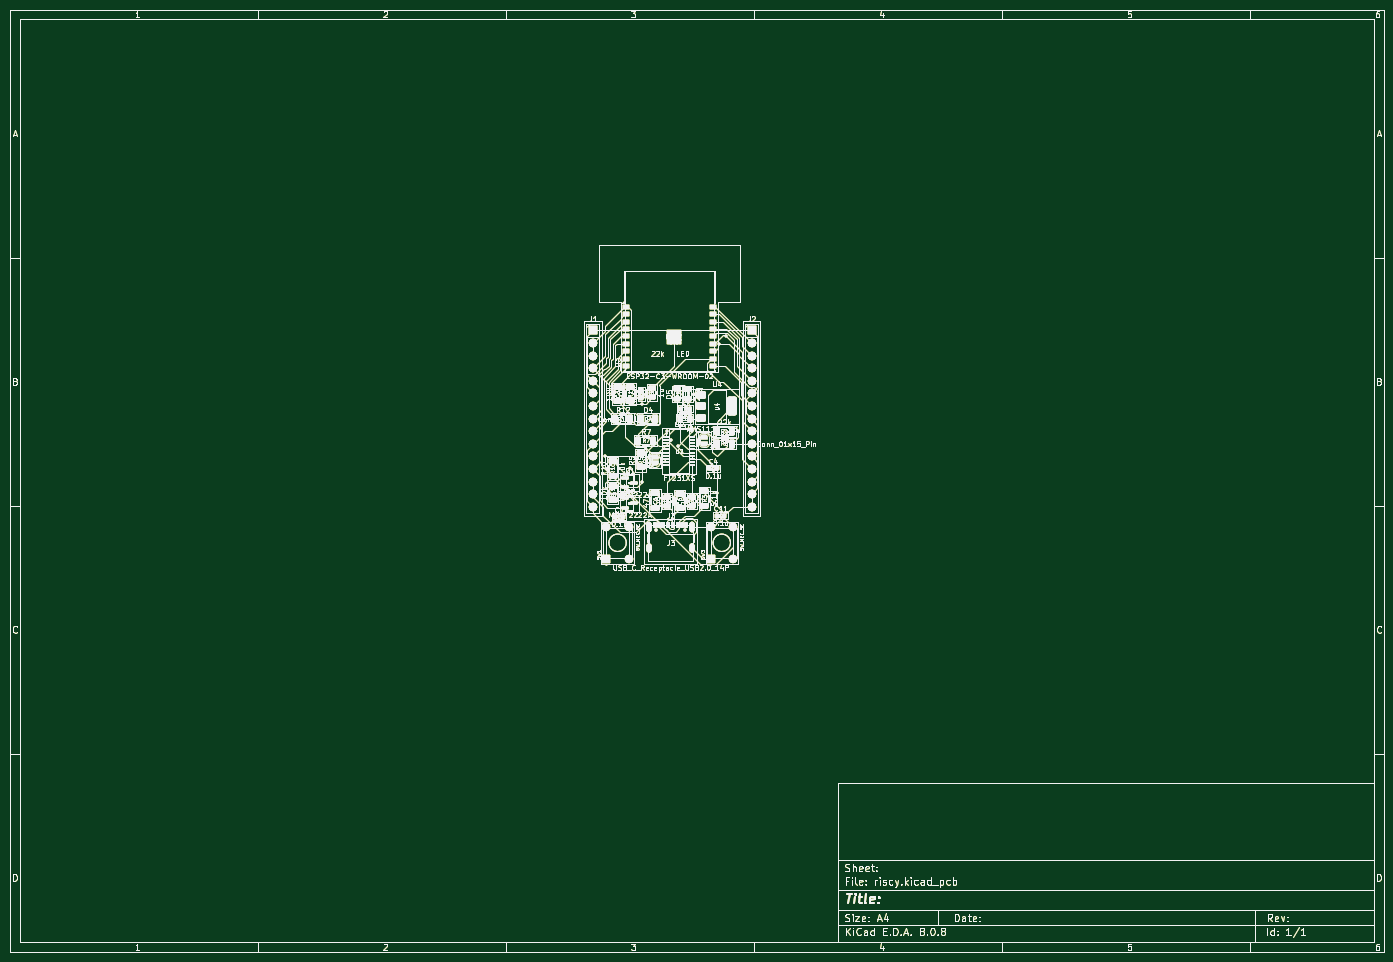
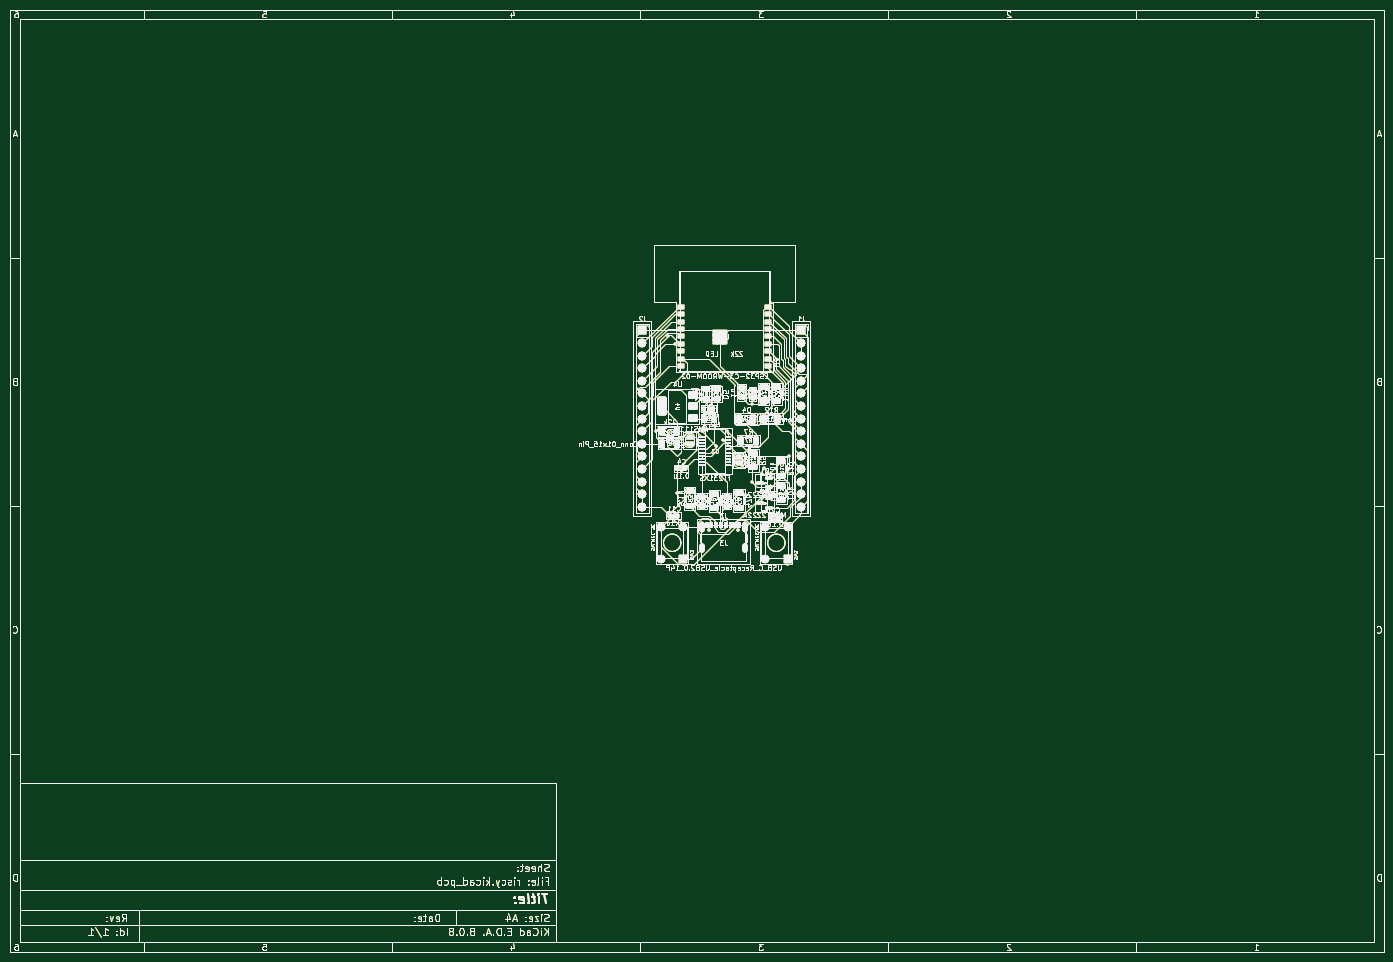
Circuit board: 9 layer files. Board 277.0 x 190.0 mm.
- bottom_copper: riscy-B_Cu.gbr (290984 bytes)
- bottom_mask: riscy-B_Mask.gbr (290985 bytes)
- paste: riscy-B_Paste.gbr (290980 bytes)
- bottom_silk: riscy-B_Silkscreen.gbr (290981 bytes)
- outline: riscy-Edge_Cuts.gbr (290953 bytes)
- top_copper: riscy-F_Cu.gbr (290984 bytes)
- top_mask: riscy-F_Mask.gbr (290985 bytes)
- paste: riscy-F_Paste.gbr (290980 bytes)
- top_silk: riscy-F_Silkscreen.gbr (290976 bytes)

=== bottom_copper: riscy-B_Cu.gbr (290984 bytes, source omitted) ===
=== bottom_mask: riscy-B_Mask.gbr (290985 bytes, source omitted) ===
=== paste: riscy-B_Paste.gbr (290980 bytes, source omitted) ===
=== bottom_silk: riscy-B_Silkscreen.gbr (290981 bytes, source omitted) ===
=== outline: riscy-Edge_Cuts.gbr (290953 bytes, source omitted) ===
=== top_copper: riscy-F_Cu.gbr (290984 bytes, source omitted) ===
=== top_mask: riscy-F_Mask.gbr (290985 bytes, source omitted) ===
=== paste: riscy-F_Paste.gbr (290980 bytes, source omitted) ===
=== top_silk: riscy-F_Silkscreen.gbr (290976 bytes, source omitted) ===
